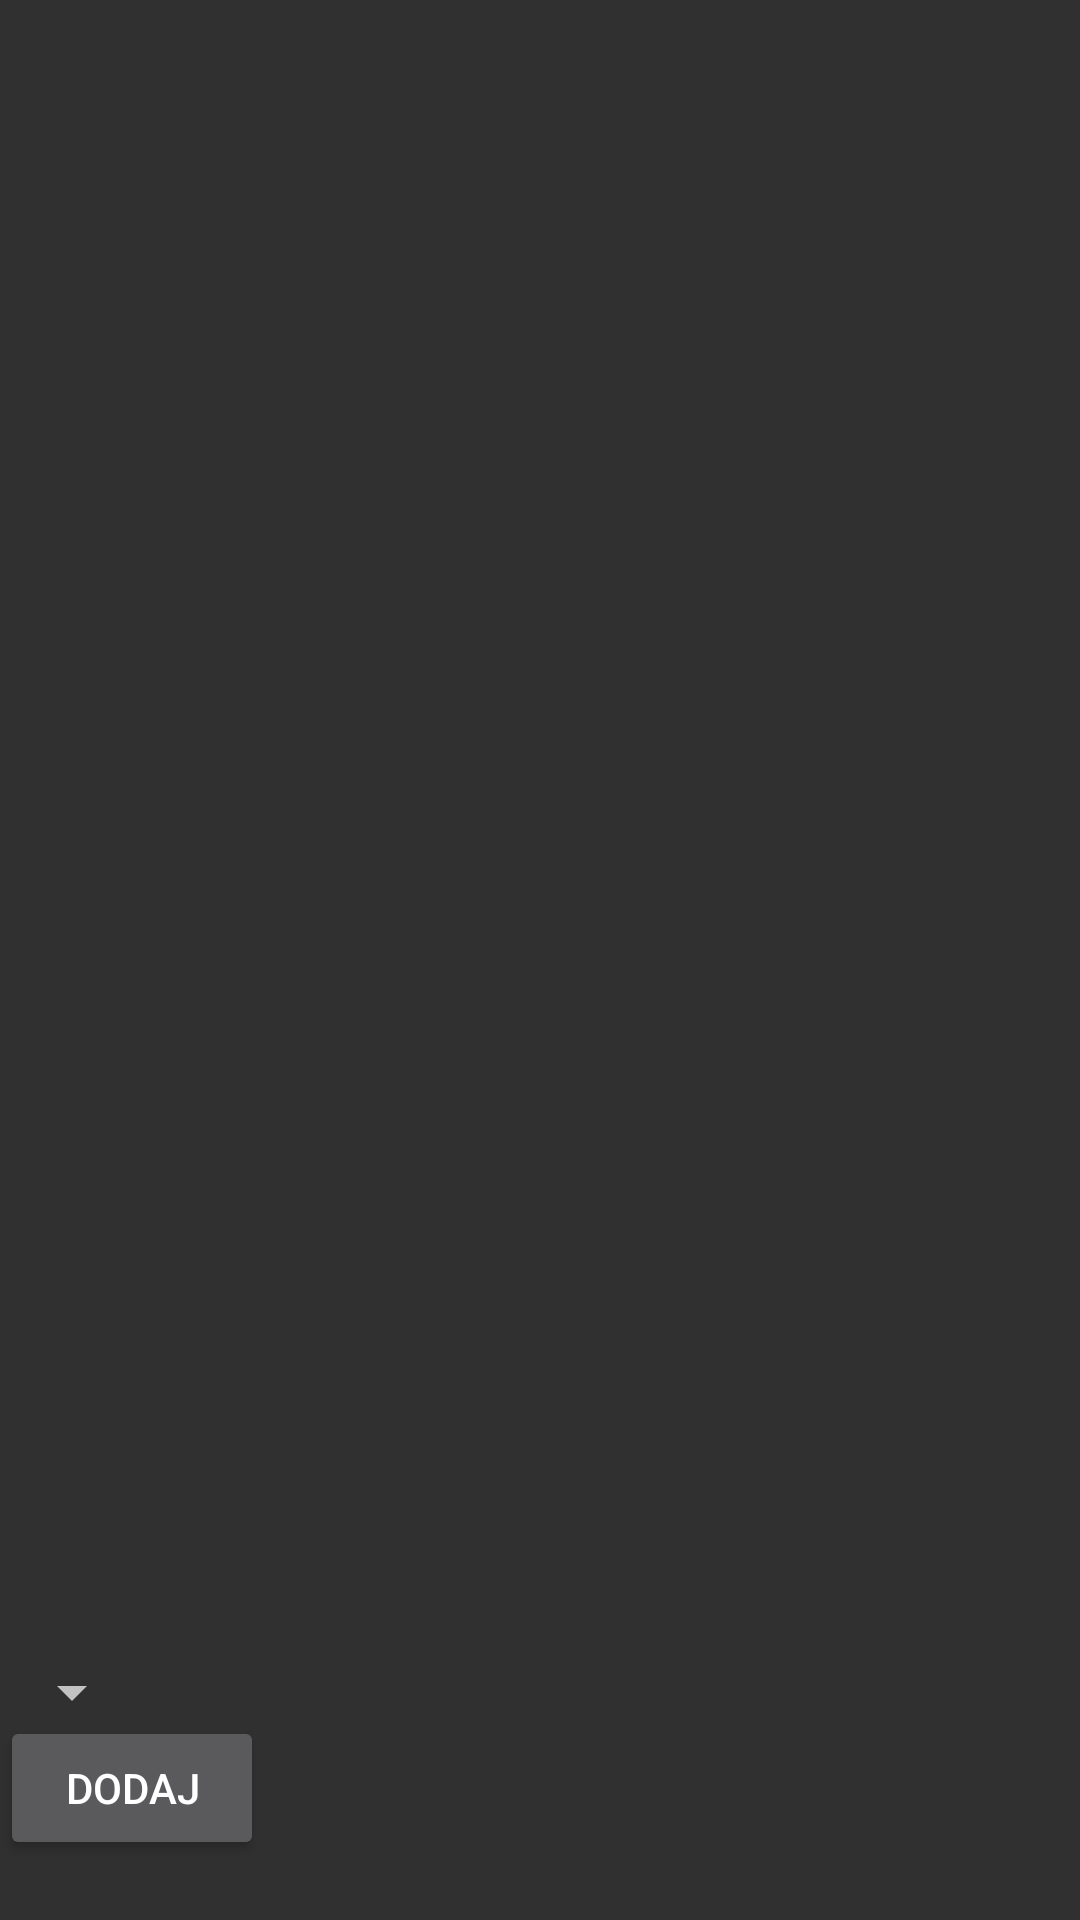

Android layout source for this screen:
<!-- AndroidManifest.xml: activity theme Theme.AppCompat -->
<!-- res/layout/activity_main.xml -->
<?xml version="1.0" encoding="utf-8"?>
<androidx.constraintlayout.widget.ConstraintLayout 
    xmlns:android="http://schemas.android.com/apk/res/android"
    xmlns:app="http://schemas.android.com/apk/res-auto"
    xmlns:tools="http://schemas.android.com/tools"
    android:layout_width="match_parent"
    android:layout_height="match_parent"
    tools:context=".MainActivity">

    <androidx.recyclerview.widget.RecyclerView
        android:id="@+id/recyclerView"
        android:layout_width="match_parent"
        android:layout_height="0dp"
        app:layout_constraintBottom_toTopOf="@+id/buttonLayout"
        app:layout_constraintEnd_toEndOf="parent"
        app:layout_constraintStart_toStartOf="parent"
        app:layout_constraintTop_toTopOf="parent"
        tools:listitem="@layout/product_item" />

    <androidx.constraintlayout.widget.ConstraintLayout
        android:id="@+id/buttonLayout"
        android:layout_width="match_parent"
        android:layout_height="wrap_content"
        app:layout_constraintBottom_toBottomOf="parent"
        app:layout_constraintEnd_toEndOf="parent"
        app:layout_constraintStart_toStartOf="parent">

        <Spinner
            android:id="@+id/monthSpinner"
            android:layout_width="wrap_content"
            android:layout_height="wrap_content"
            app:layout_constraintStart_toStartOf="parent"
            app:layout_constraintTop_toTopOf="parent" />

        <Button
            android:id="@+id/addButton"
            android:layout_width="0dp"
            android:layout_height="wrap_content"
            android:layout_marginEnd="16dp"
            android:layout_weight="1"
            android:text="Dodaj"
            app:layout_constraintBottom_toBottomOf="parent"
            app:layout_constraintEnd_toStartOf="@+id/removeButton"
            app:layout_constraintTop_toTopOf="parent" />

        <Button
            android:id="@+id/removeButton"
            android:layout_width="0dp"
            android:layout_height="wrap_content"
            android:layout_marginStart="16dp"
            android:layout_weight="1"
            android:text="Usuń"
            app:layout_constraintBottom_toBottomOf="parent"
            app:layout_constraintEnd_toEndOf="parent"
            app:layout_constraintStart_toEndOf="@+id/addButton"
            app:layout_constraintTop_toTopOf="parent" />

        <TextView
        android:id="@+id/indexTextView"
        android:layout_width="wrap_content"
        android:layout_height="wrap_content"
        app:layout_constraintStart_toStartOf="parent"
        app:layout_constraintTop_toBottomOf="@+id/monthSpinner" />    
    </androidx.constraintlayout.widget.ConstraintLayout>

</androidx.constraintlayout.widget.ConstraintLayout>
<!-- res/layout/product_item.xml (included above) -->
<?xml version="1.0" encoding="utf-8"?>
<androidx.constraintlayout.widget.ConstraintLayout xmlns:android="http://schemas.android.com/apk/res/android"
    xmlns:app="http://schemas.android.com/apk/res-auto"
    android:layout_width="match_parent"
    android:layout_height="wrap_content"
    android:padding="16dp">

    <TextView
        android:id="@+id/indexTextView"
        android:layout_width="wrap_content"
        android:layout_height="wrap_content"
        android:textSize="18sp"
        app:layout_constraintStart_toStartOf="parent"
        app:layout_constraintTop_toTopOf="parent" />

    <TextView
        android:id="@+id/nameTextView"
        android:layout_width="0dp"
        android:layout_height="wrap_content"
        android:layout_weight="1"
        android:textSize="18sp"
        app:layout_constraintStart_toEndOf="@+id/indexTextView"
        app:layout_constraintEnd_toEndOf="parent"
        app:layout_constraintTop_toTopOf="parent" />

    <TextView
        android:id="@+id/expiryDateTextView"
        android:layout_width="wrap_content"
        android:layout_height="wrap_content"
        android:textSize="18sp"
        app:layout_constraintStart_toEndOf="@+id/nameTextView"
        app:layout_constraintEnd_toEndOf="parent"
        app:layout_constraintTop_toTopOf="parent" />

</androidx.constraintlayout.widget.ConstraintLayout>
<!-- resources referenced by this layout -->
<resources>

</resources>
